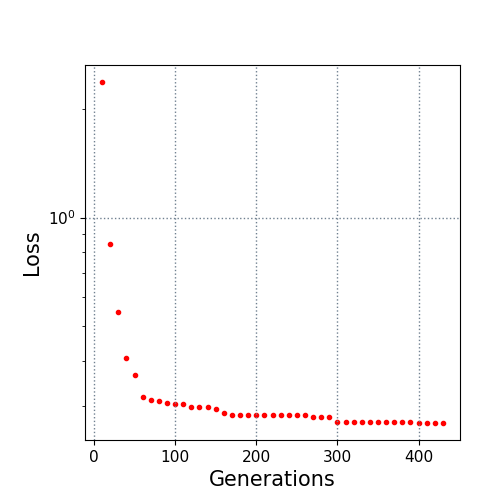

The data file committed next to this chart (first rows):
10.0, 2.3791
20.0, 0.8426
30.0, 0.5462
40.0, 0.4085
50.0, 0.365
60.0, 0.3178
70.0, 0.3111
80.0, 0.3087
90.0, 0.3055
100.0, 0.3038
110.0, 0.3038
120.0, 0.2985
130.0, 0.2985
140.0, 0.2985
150.0, 0.2943
160.0, 0.2859
170.0, 0.2839
180.0, 0.2839
190.0, 0.2839
200.0, 0.2839
210.0, 0.2839
220.0, 0.2839
230.0, 0.2839
240.0, 0.2824
250.0, 0.2824
260.0, 0.2824
270.0, 0.2797
280.0, 0.2797
290.0, 0.2797
300.0, 0.2711
310.0, 0.2711
320.0, 0.2704
330.0, 0.2704
340.0, 0.2704
350.0, 0.2704
360.0, 0.2704
370.0, 0.2704
380.0, 0.2704
390.0, 0.2704
400.0, 0.269
410.0, 0.269
420.0, 0.269
430.0, 0.269
